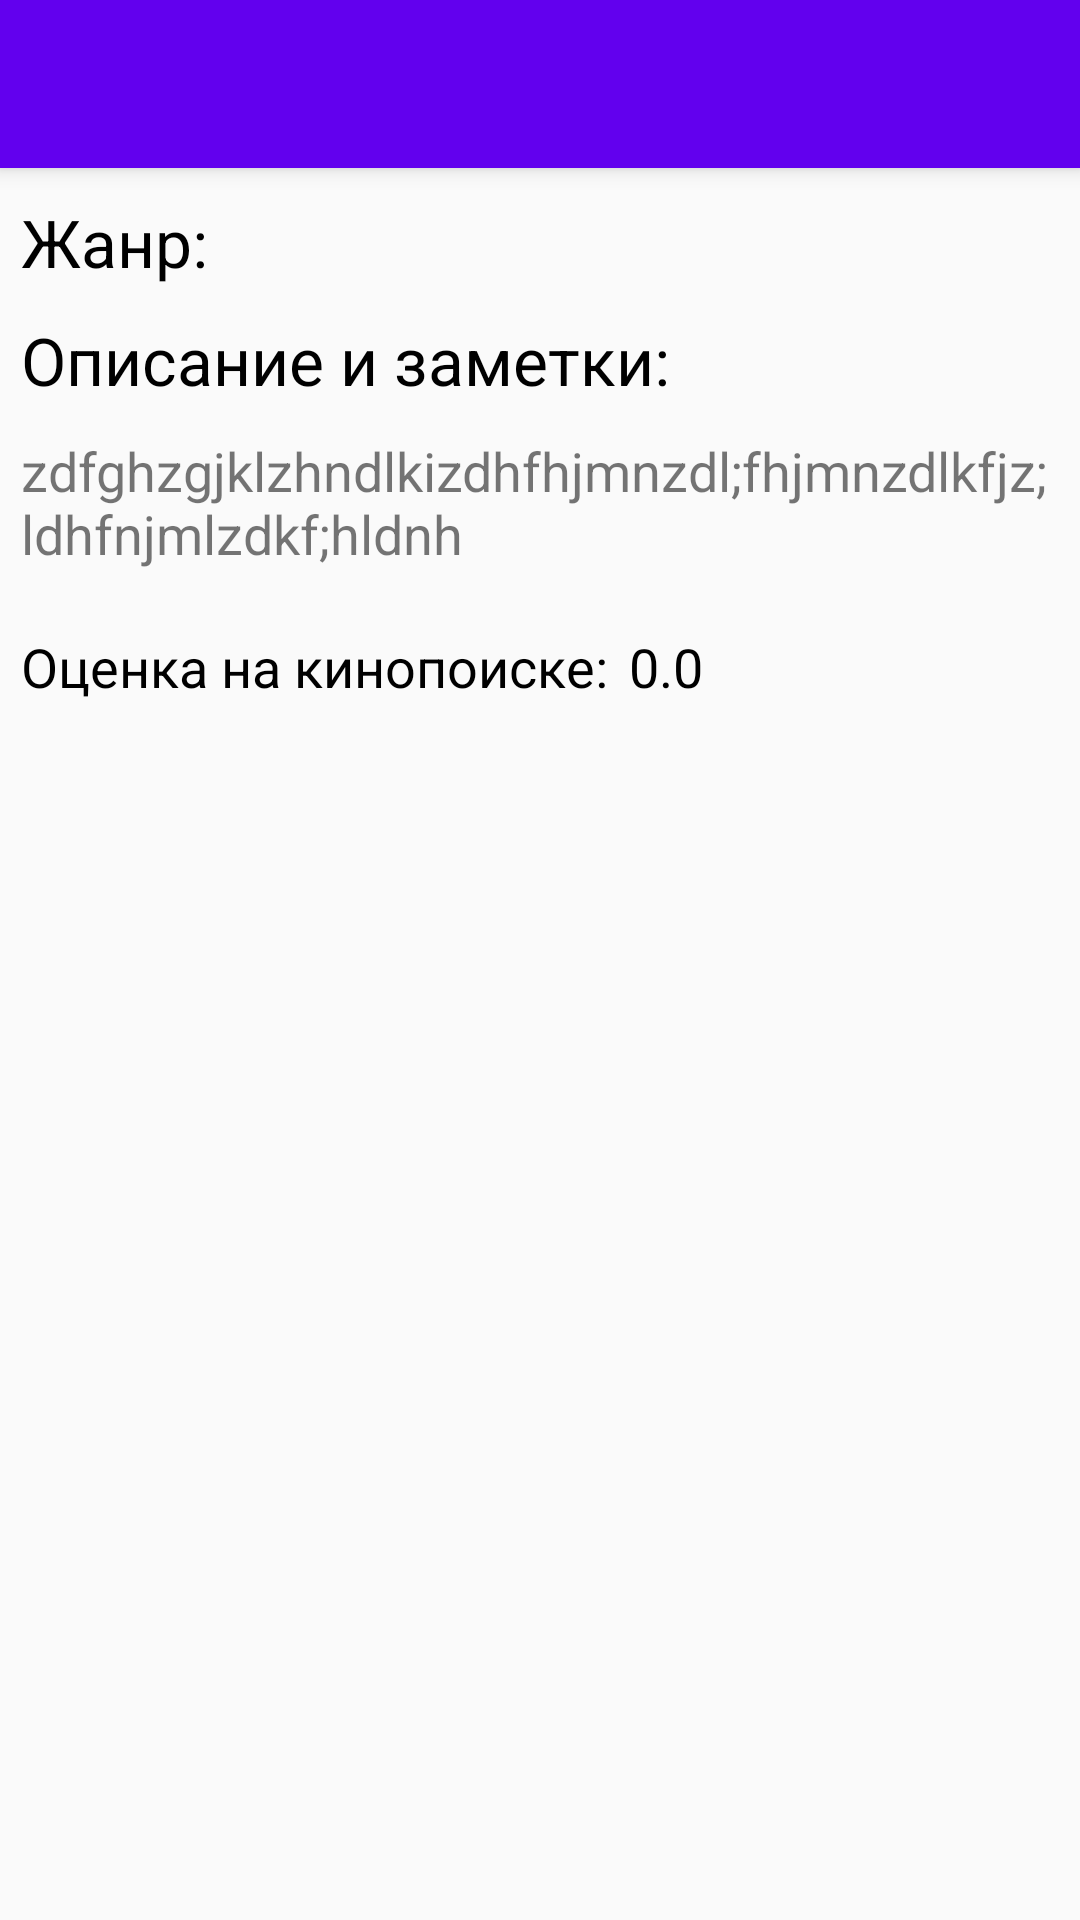

Write the Android layout XML for this screen, with the resource values it uses.
<!-- AndroidManifest.xml: application theme AppTheme -->
<!-- res/layout/activity_view_item.xml -->
<?xml version="1.0" encoding="utf-8"?>
<android.support.design.widget.CoordinatorLayout xmlns:android="http://schemas.android.com/apk/res/android"
    xmlns:app="http://schemas.android.com/apk/res-auto"
    xmlns:tools="http://schemas.android.com/tools"
    android:layout_width="match_parent"
    android:layout_height="match_parent"
    tools:context=".ViewItem">

    <android.support.design.widget.AppBarLayout
        android:layout_width="match_parent"
        android:layout_height="wrap_content"
        android:theme="@style/AppTheme.AppBarOverlay">

        <android.support.v7.widget.Toolbar
            android:id="@+id/toolbarview"
            android:layout_width="match_parent"
            android:layout_height="?attr/actionBarSize"
            android:background="?attr/colorPrimary"
            app:popupTheme="@style/AppTheme.PopupOverlay" />

    </android.support.design.widget.AppBarLayout>

    <include layout="@layout/content_view_item" />

</android.support.design.widget.CoordinatorLayout>
<!-- res/layout/content_view_item.xml (included above) -->
<?xml version="1.0" encoding="utf-8"?>
<android.support.constraint.ConstraintLayout xmlns:android="http://schemas.android.com/apk/res/android"
    xmlns:app="http://schemas.android.com/apk/res-auto"
    xmlns:tools="http://schemas.android.com/tools"
    android:layout_width="match_parent"
    android:layout_height="match_parent"
    app:layout_behavior="@string/appbar_scrolling_view_behavior"
    tools:context=".ViewItem"
    tools:showIn="@layout/activity_view_item">

    <ScrollView
        android:layout_width="match_parent"
        android:layout_height="match_parent">

        <LinearLayout
            android:layout_width="match_parent"
            android:layout_height="match_parent"
            android:orientation="vertical">

            <TextView
                android:id="@+id/textGenre"
                android:layout_width="wrap_content"
                android:layout_height="wrap_content"
                android:layout_marginLeft="7dp"
                android:layout_marginTop="10dp"
                android:text="Жанр:"
                android:textColor="@android:color/black"
                android:textSize="22sp" />

            <TextView
                android:id="@+id/textView5"
                android:layout_width="wrap_content"
                android:layout_height="wrap_content"
                android:layout_marginLeft="7dp"
                android:layout_marginTop="10dp"
                android:text="Описание и заметки:"
                android:textColor="@android:color/black"
                android:textSize="22sp" />

            <TextView
                android:id="@+id/viewNote"
                android:layout_width="match_parent"
                android:layout_height="wrap_content"
                android:layout_marginLeft="7dp"
                android:layout_marginTop="10dp"
                android:layout_marginRight="7dp"
                android:layout_marginBottom="10dp"
                android:paddingLeft="0dp"
                android:paddingRight="0dp"
                android:text="zdfghzgjklzhndlkizdhfhjmnzdl;fhjmnzdlkfjz;ldhfnjmlzdkf;hldnh"
                android:textSize="18sp" />

            <LinearLayout
                android:layout_width="match_parent"
                android:layout_height="match_parent"
                android:orientation="horizontal">

                <TextView
                    android:id="@+id/kpRate"
                    android:layout_width="wrap_content"
                    android:layout_height="wrap_content"
                    android:layout_marginLeft="7dp"
                    android:layout_marginTop="10dp"
                    android:layout_marginBottom="10dp"
                    android:padding="0dp"
                    android:paddingLeft="0dp"
                    android:paddingTop="0dp"
                    android:text="Оценка на кинопоиске:"
                    android:textColor="@android:color/black"
                    android:textSize="18sp" />

                <TextView
                    android:id="@+id/RateKp"
                    android:layout_width="wrap_content"
                    android:layout_height="wrap_content"
                    android:layout_marginLeft="7dp"
                    android:layout_marginTop="10dp"
                    android:padding="0dp"
                    android:paddingLeft="0dp"
                    android:paddingTop="0dp"
                    android:text="0.0"
                    android:textColor="@android:color/black"
                    android:textSize="18sp" />
            </LinearLayout>

            <LinearLayout
                android:layout_width="match_parent"
                android:layout_height="match_parent"
                android:orientation="horizontal">

                <TextView
                    android:id="@+id/myRate"
                    android:layout_width="wrap_content"
                    android:layout_height="wrap_content"
                    android:layout_marginLeft="7dp"
                    android:layout_marginTop="10dp"
                    android:text="Моя оценка:"
                    android:textColor="@android:color/black"
                    android:textSize="18sp"
                    android:visibility="invisible" />

                <TextView
                    android:id="@+id/RateMy"
                    android:layout_width="wrap_content"
                    android:layout_height="wrap_content"
                    android:layout_marginLeft="7dp"
                    android:layout_marginTop="10dp"
                    android:padding="0dp"
                    android:paddingLeft="0dp"
                    android:paddingTop="0dp"
                    android:text="0.0"
                    android:textColor="@android:color/black"
                    android:textSize="18sp"
                    android:visibility="invisible" />
            </LinearLayout>

        </LinearLayout>
    </ScrollView>

</android.support.constraint.ConstraintLayout>
<!-- resources referenced by this layout -->
<resources>
  <style name="AppTheme.AppBarOverlay" parent="ThemeOverlay.AppCompat.Dark.ActionBar" />
  <style name="AppTheme.PopupOverlay" parent="ThemeOverlay.AppCompat.Light" />
  <style name="AppTheme" parent="Theme.AppCompat.Light.NoActionBar">
          
          <item name="colorPrimary">@color/design_default_color_primary</item>
          <item name="colorPrimaryDark">@color/design_default_color_primary_dark</item>
          <item name="colorAccent">@color/design_default_color_primary</item>
          <item name="android:statusBarColor">@color/design_default_color_primary</item>
      </style>
</resources>
